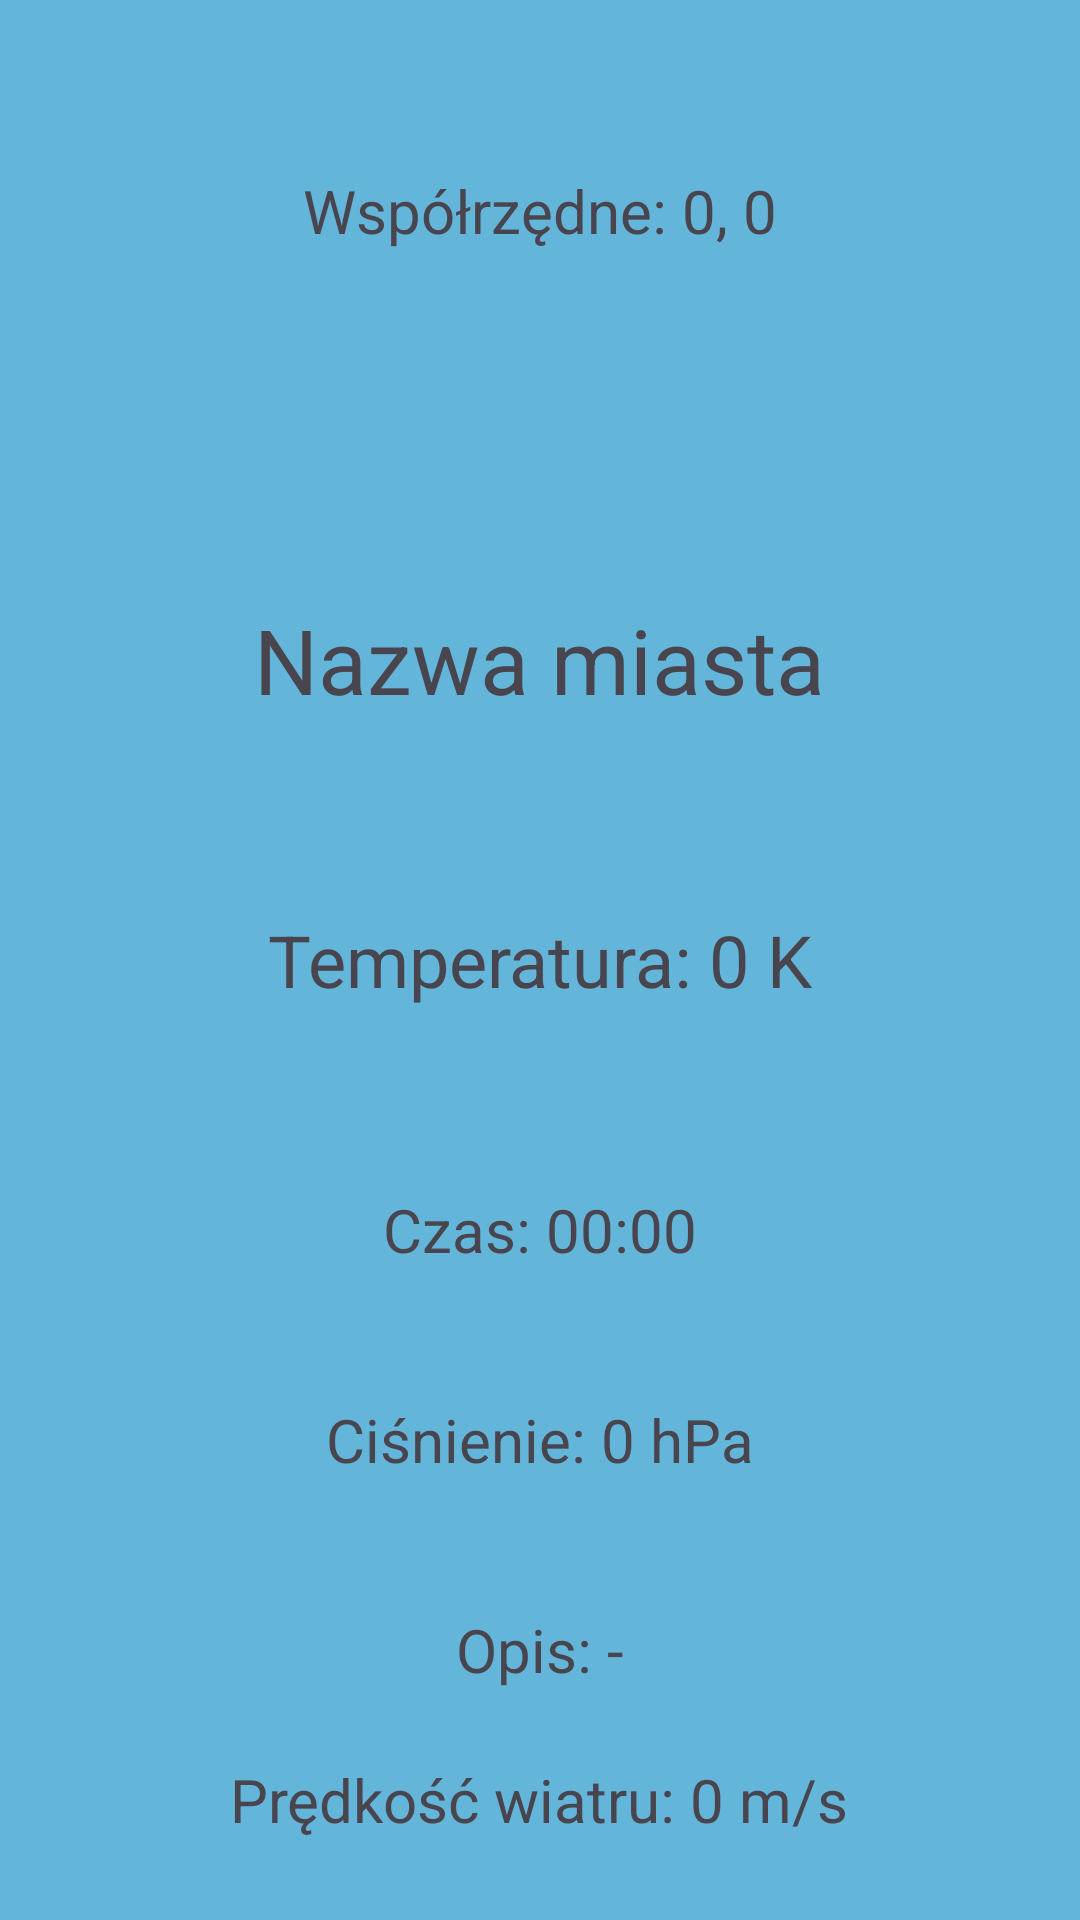

Produce the Android XML layout that renders to this screen, including the resource entries it uses.
<!-- AndroidManifest.xml: application theme Theme.WeatherAppKotlin -->
<!-- res/layout/fragment_home.xml -->
<?xml version="1.0" encoding="utf-8"?>
<FrameLayout xmlns:android="http://schemas.android.com/apk/res/android"
    xmlns:tools="http://schemas.android.com/tools"
    android:layout_width="match_parent"
    android:layout_height="match_parent"
    android:background="@color/teal"
    tools:context=".Home">

    <FrameLayout
        android:id="@+id/frame_layout"
        android:layout_width="match_parent"
        android:layout_height="match_parent"
        android:layout_gravity="center">

        <TextView
            android:id="@+id/cityNameTextView"
            android:layout_width="wrap_content"
            android:layout_height="wrap_content"
            android:text="Nazwa miasta"
            android:textSize="30dp"
            android:layout_gravity="center"
            android:padding="16dp"
            android:layout_marginBottom="100dp" />

        <TextView
            android:id="@+id/temperatureTextView"
            android:layout_width="wrap_content"
            android:layout_height="wrap_content"
            android:layout_gravity="center"
            android:padding="16dp"
            android:text="Temperatura: 0 K"
            android:textSize="24dp" />

        <TextView
            android:id="@+id/coordinatesTextView"
            android:layout_width="wrap_content"
            android:layout_height="wrap_content"
            android:layout_gravity="center"
            android:layout_marginBottom="10dp"
            android:padding="16dp"
            android:layout_marginTop="-240dp"

            android:text="Współrzędne: 0, 0"
            android:textSize="20dp" />

        <TextView
            android:id="@+id/timeTextView"
            android:layout_width="wrap_content"
            android:layout_height="wrap_content"
            android:text="Czas: 00:00"
            android:textSize="20dp"
            android:layout_marginTop="100dp"
            android:layout_gravity="center"
            android:padding="16dp"
            android:layout_marginBottom="10dp" />

        <TextView
            android:id="@+id/pressureTextView"
            android:layout_width="wrap_content"
            android:layout_height="wrap_content"
            android:text="Ciśnienie: 0 hPa"
            android:textSize="20dp"
            android:layout_marginTop="170dp"

            android:layout_gravity="center"
            android:padding="16dp"
            android:layout_marginBottom="10dp" />

        <TextView
            android:id="@+id/descriptionTextView"
            android:layout_width="wrap_content"
            android:layout_height="wrap_content"
            android:text="Opis: -"
            android:textSize="20dp"
            android:layout_marginTop="240dp"
            android:layout_gravity="center"
            android:padding="16dp"
            android:layout_marginBottom="10dp" />

        <TextView
            android:id="@+id/windSpeedTextView"
            android:layout_width="wrap_content"
            android:layout_height="wrap_content"
            android:text="Prędkość wiatru: 0 m/s"
            android:textSize="20dp"
            android:layout_marginTop="290dp"

            android:layout_gravity="center"
            android:padding="16dp"
            android:layout_marginBottom="10dp" />

        <TextView
            android:id="@+id/windDirectionTextView"
            android:layout_width="wrap_content"
            android:layout_height="wrap_content"
            android:text="Kierunek wiatru: 0°"
            android:layout_marginTop="350dp"

            android:textSize="20dp"
            android:layout_gravity="center"
            android:padding="16dp"
            android:layout_marginBottom="10dp" />



    </FrameLayout>

</FrameLayout>
<!-- resources referenced by this layout -->
<resources>
  <color name="teal">#64B5DA</color>
  <style name="Theme.WeatherAppKotlin" parent="Base.Theme.WeatherAppKotlin" />
  <style name="Base.Theme.WeatherAppKotlin" parent="Theme.Material3.DayNight.NoActionBar">
          
          
      </style>
</resources>
